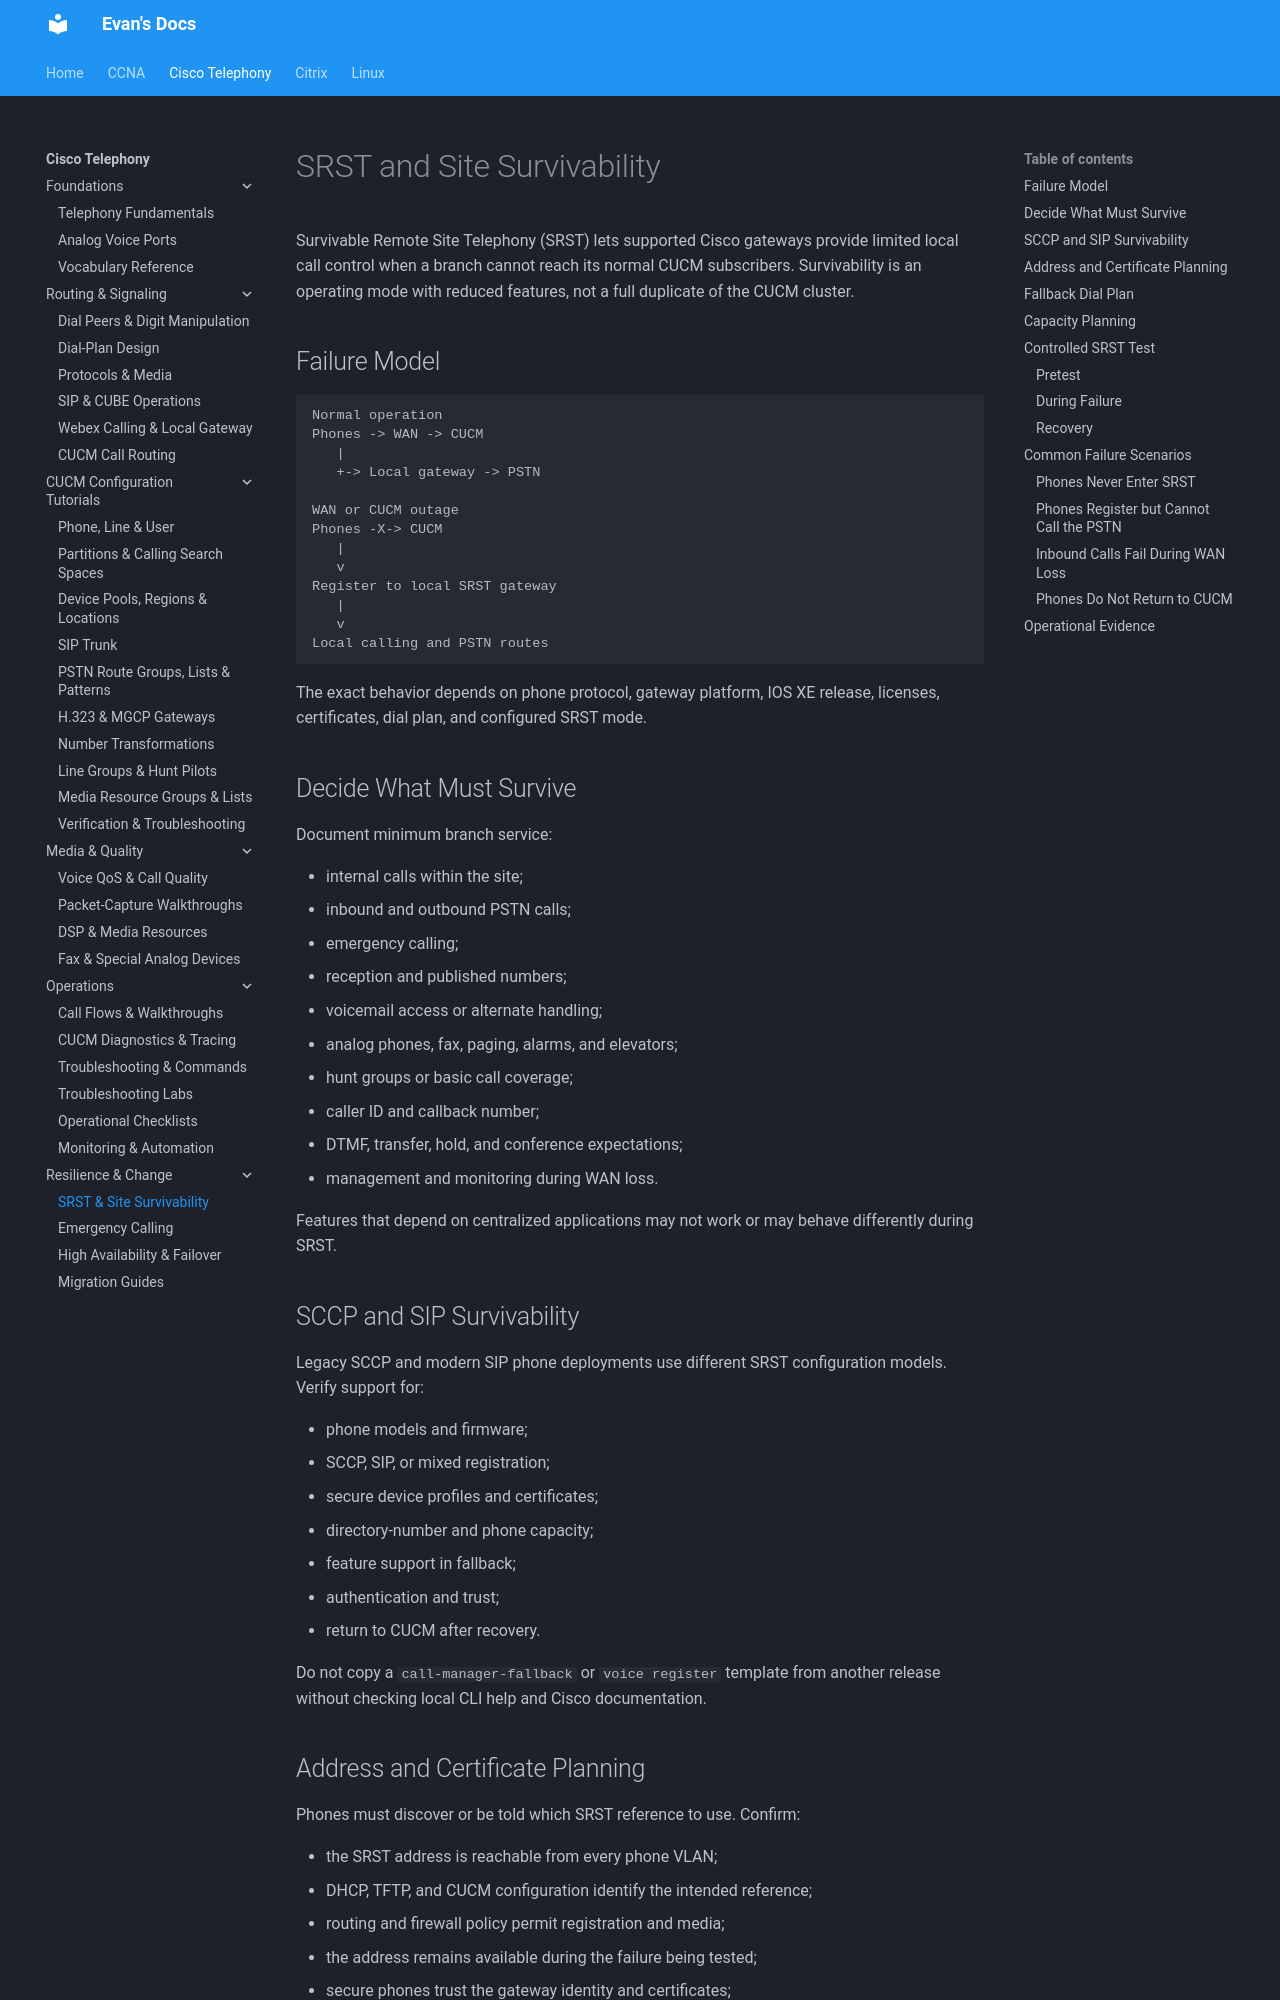

repository: evanhumphry/docs · page: cisco-telephony/srst/index.html · generator: mkdocs

# SRST and Site Survivability

Survivable Remote Site Telephony (SRST) lets supported Cisco gateways provide limited local call control when a branch cannot reach its normal CUCM subscribers. Survivability is an operating mode with reduced features, not a full duplicate of the CUCM cluster.

## Failure Model

```text
Normal operation
Phones -> WAN -> CUCM
   |
   +-> Local gateway -> PSTN

WAN or CUCM outage
Phones -X-> CUCM
   |
   v
Register to local SRST gateway
   |
   v
Local calling and PSTN routes
```

The exact behavior depends on phone protocol, gateway platform, IOS XE release, licenses, certificates, dial plan, and configured SRST mode.

## Decide What Must Survive

Document minimum branch service:

- internal calls within the site;
- inbound and outbound PSTN calls;
- emergency calling;
- reception and published numbers;
- voicemail access or alternate handling;
- analog phones, fax, paging, alarms, and elevators;
- hunt groups or basic call coverage;
- caller ID and callback number;
- DTMF, transfer, hold, and conference expectations;
- management and monitoring during WAN loss.

Features that depend on centralized applications may not work or may behave differently during SRST.

## SCCP and SIP Survivability

Legacy SCCP and modern SIP phone deployments use different SRST configuration models. Verify support for:

- phone models and firmware;
- SCCP, SIP, or mixed registration;
- secure device profiles and certificates;
- directory-number and phone capacity;
- feature support in fallback;
- authentication and trust;
- return to CUCM after recovery.

Do not copy a `call-manager-fallback` or `voice register` template from another release without checking local CLI help and Cisco documentation.
